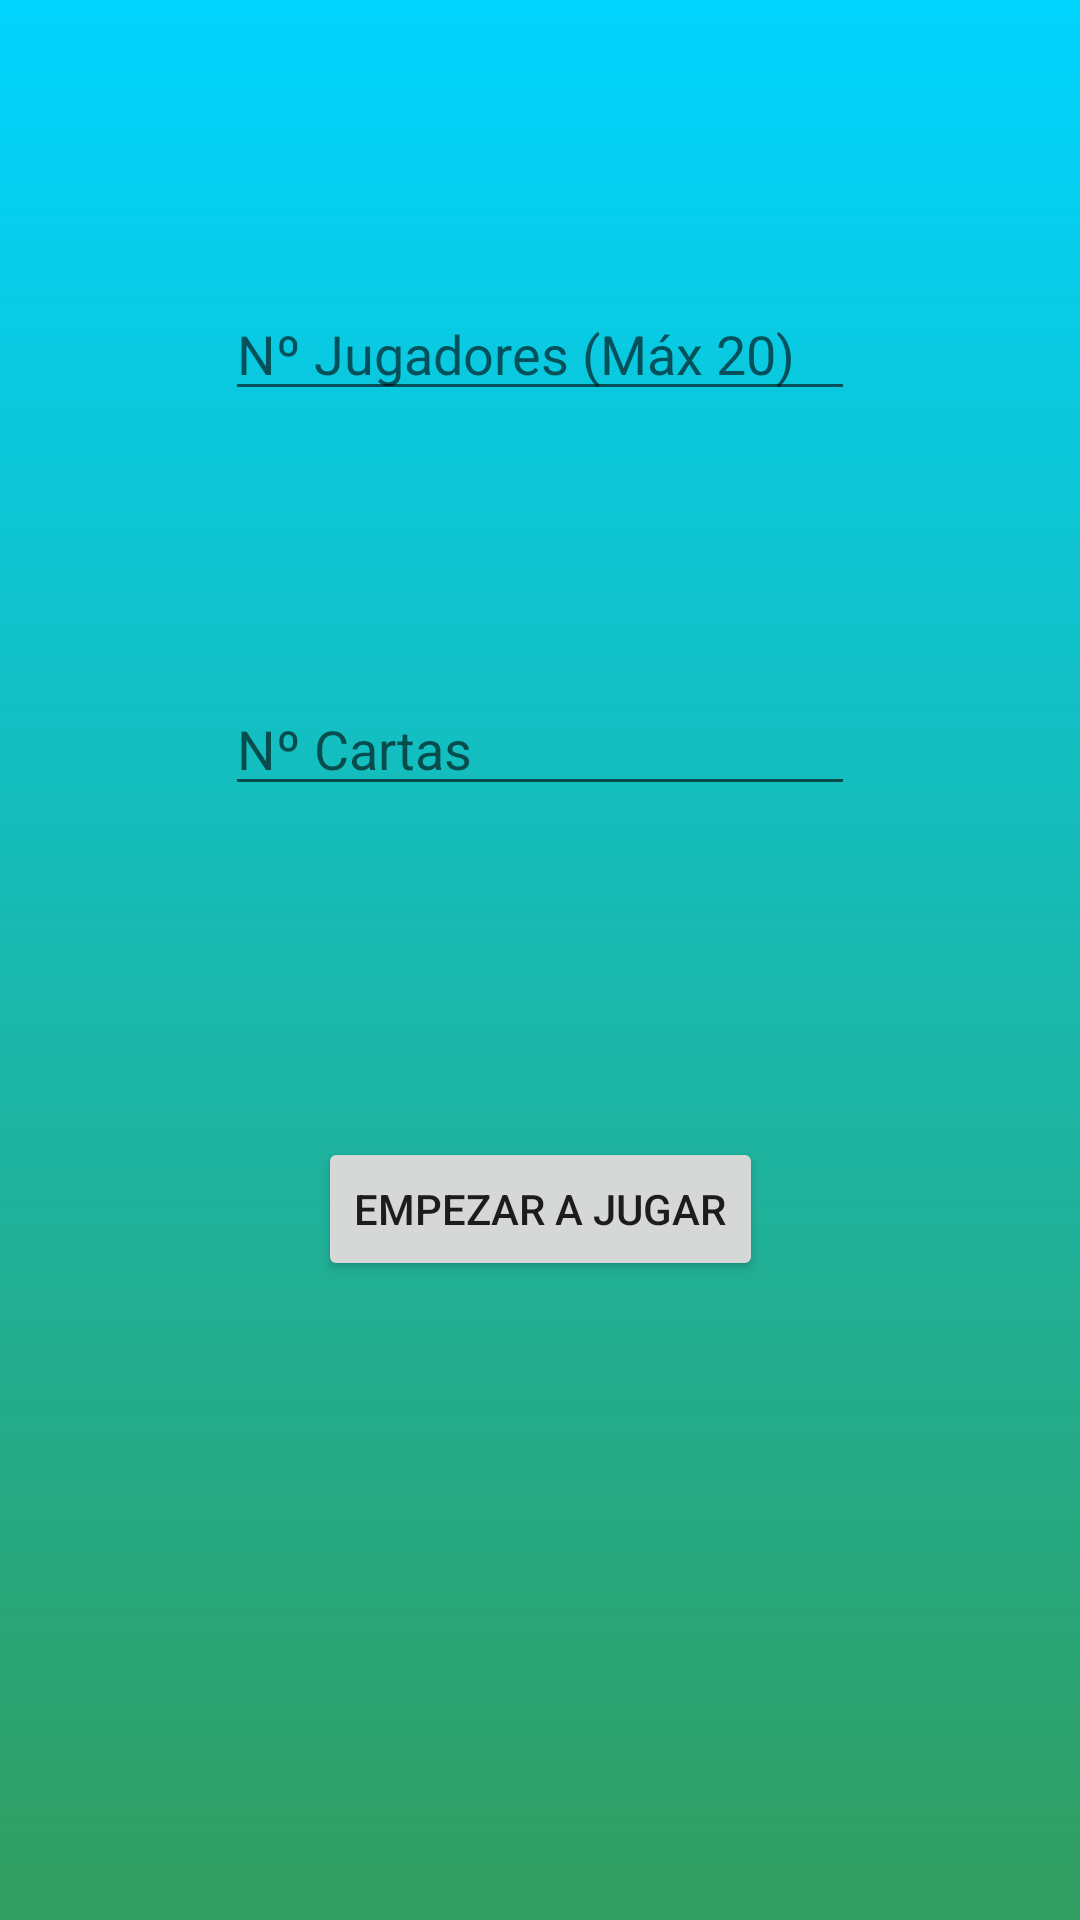

Layout XML and referenced resources for this Android screen:
<!-- AndroidManifest.xml: application theme Theme.JuegoDeCartas -->
<!-- res/layout/activity_main.xml -->
<?xml version="1.0" encoding="utf-8"?>
<androidx.constraintlayout.widget.ConstraintLayout xmlns:android="http://schemas.android.com/apk/res/android"
    xmlns:app="http://schemas.android.com/apk/res-auto"
    xmlns:tools="http://schemas.android.com/tools"
    android:layout_width="match_parent"
    android:layout_height="match_parent"
    tools:context=".MainActivity"
    android:background="@drawable/gradiente">

    <EditText
        android:id="@+id/numeroJugadores"
        android:layout_width="wrap_content"
        android:layout_height="wrap_content"
        android:ems="10"
        android:hint="@string/numero_jugadores"
        android:inputType="number"
        app:layout_constraintBottom_toBottomOf="parent"
        app:layout_constraintEnd_toEndOf="parent"
        app:layout_constraintStart_toStartOf="parent"
        app:layout_constraintTop_toTopOf="parent"
        app:layout_constraintVertical_bias="0.16000003" />

    <EditText
        android:id="@+id/numeroCartas"
        android:layout_width="wrap_content"
        android:layout_height="wrap_content"
        android:ems="10"
        android:hint="@string/numeroCartas"
        android:inputType="number"
        app:layout_constraintBottom_toBottomOf="parent"
        app:layout_constraintEnd_toEndOf="parent"
        app:layout_constraintStart_toStartOf="parent"
        app:layout_constraintTop_toTopOf="parent"
        app:layout_constraintVertical_bias="0.38" />

    <Button
        android:id="@+id/botonJugar"
        android:layout_width="wrap_content"
        android:layout_height="wrap_content"
        android:text="@string/textoBotonJugar"
        app:layout_constraintBottom_toBottomOf="parent"
        app:layout_constraintEnd_toEndOf="parent"
        app:layout_constraintStart_toStartOf="parent"
        app:layout_constraintTop_toTopOf="parent"
        app:layout_constraintVertical_bias="0.64" />
</androidx.constraintlayout.widget.ConstraintLayout>
<!-- resources referenced by this layout -->
<resources>
  <!-- drawable gradiente (drawable) -->
  <?xml version="1.0" encoding="utf-8"?>
  <selector xmlns:android="http://schemas.android.com/apk/res/android">
  
      <item>
          <shape>
              <gradient
  
                  android:startColor="@color/start"
                  android:endColor="@color/end"
                  android:angle="90"/>
          </shape>
      </item>
  
  </selector>
  <string name="numeroCartas">Nº Cartas</string>
  <string name="numero_jugadores">Nº Jugadores (Máx 20)</string>
  <string name="textoBotonJugar">Empezar a Jugar</string>
  <style name="Theme.JuegoDeCartas" parent="Theme.MaterialComponents.DayNight.DarkActionBar">
          
          <item name="colorPrimary">@color/purple_500</item>
          <item name="colorPrimaryVariant">@color/purple_700</item>
          <item name="colorOnPrimary">@color/white</item>
          
          <item name="colorSecondary">@color/teal_200</item>
          <item name="colorSecondaryVariant">@color/teal_700</item>
          <item name="colorOnSecondary">@color/black</item>
          
          <item name="android:statusBarColor" tools:targetApi="l">?attr/colorPrimaryVariant</item>
          
      </style>
  <color name="start">#319d5f</color>
  <color name="end">#00d4ff</color>
  <color name="purple_500">#FF6200EE</color>
  <color name="purple_700">#FF3700B3</color>
  <color name="white">#FFFFFFFF</color>
  <color name="teal_200">#FF03DAC5</color>
  <color name="teal_700">#FF018786</color>
  <color name="black">#FF000000</color>
</resources>
